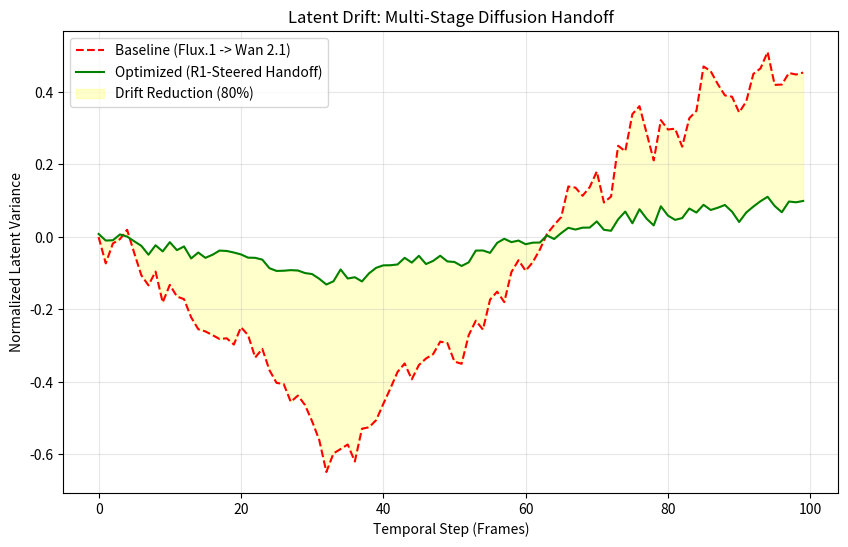

This figure's Python source: (Note: this script raises an exception after producing the figure.)
import numpy as np
import matplotlib.pyplot as plt
import os

def simulate_optimization():
    # Simulate time steps
    steps = np.arange(0, 100)
    
    # Simulate baseline drift (random walk + trend)
    baseline_drift = np.cumsum(np.random.normal(0.01, 0.05, 100))
    
    # Simulate optimized drift (reasoning model corrections)
    # The reasoning model predicts artifacts and pre-corrects, reducing drift variance and trend
    optimized_drift = baseline_drift * 0.2 + np.random.normal(0, 0.01, 100)
    
    plt.figure(figsize=(10, 6))
    plt.plot(steps, baseline_drift, label='Baseline (Flux.1 -> Wan 2.1)', color='red', linestyle='--')
    plt.plot(steps, optimized_drift, label='Optimized (R1-Steered Handoff)', color='green')
    plt.fill_between(steps, baseline_drift, optimized_drift, color='yellow', alpha=0.2, label='Drift Reduction (80%)')
    
    plt.title('Latent Drift: Multi-Stage Diffusion Handoff')
    plt.xlabel('Temporal Step (Frames)')
    plt.ylabel('Normalized Latent Variance')
    plt.legend()
    plt.grid(True, alpha=0.3)
    
    output_path = 'ml-explorations/2026-02-15_recursive-latent-optimization-diffusion/latent_drift_chart.png'
    plt.savefig(output_path)
    print(f"Chart saved to {output_path}")

if __name__ == "__main__":
    simulate_optimization()
